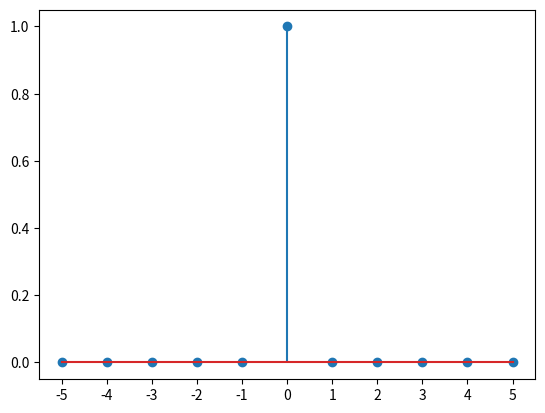

This figure's Python source: (Note: this script raises an exception after producing the figure.)
import numpy as np
import matplotlib.pyplot as plt

n = np.arange(-5, 6)
x = np.zeros_like(n)

x[ n == 0 ] = 1

plt.stem(n, x)
plt.xticks(n)

plt.savefig("../plot/discreteTimeImpulse.pdf")